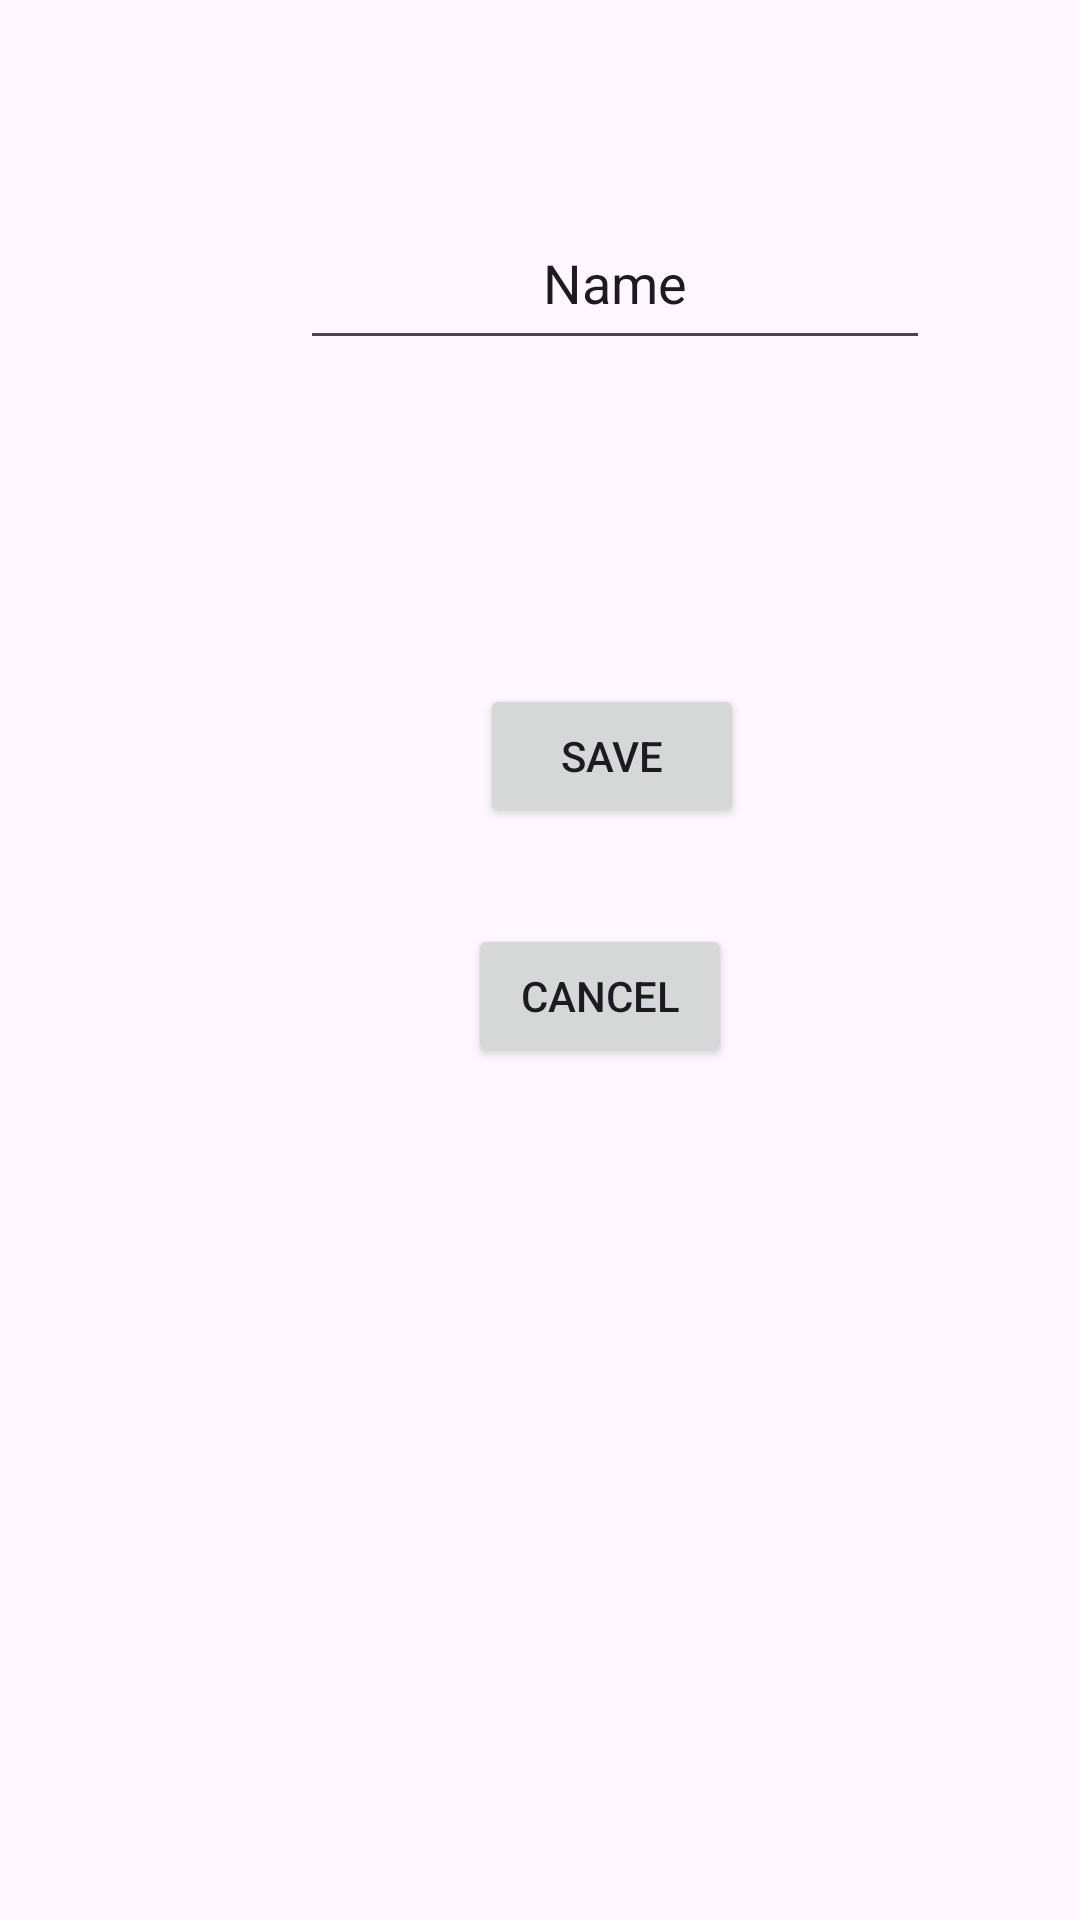

Android layout source for this screen:
<!-- AndroidManifest.xml: application theme Theme.ActivityIntentEdit -->
<!-- res/layout/activity_save.xml -->
<?xml version="1.0" encoding="utf-8"?>
<androidx.constraintlayout.widget.ConstraintLayout xmlns:android="http://schemas.android.com/apk/res/android"
    xmlns:app="http://schemas.android.com/apk/res-auto"
    xmlns:tools="http://schemas.android.com/tools"
    android:layout_width="match_parent"
    android:layout_height="match_parent"
    tools:context=".SaveActivity">

    <EditText
        android:id="@+id/nameEditText"
        android:layout_width="wrap_content"
        android:layout_height="wrap_content"
        android:layout_marginStart="100dp"
        android:layout_marginTop="72dp"
        android:ems="10"
        android:gravity="center_horizontal"
        android:inputType="textPersonName"
        android:minHeight="48dp"
        android:text="Name"
        app:layout_constraintStart_toStartOf="parent"
        app:layout_constraintTop_toTopOf="parent" />

    <Button
        android:id="@+id/saveButton"
        android:layout_width="wrap_content"
        android:layout_height="wrap_content"
        android:layout_marginStart="160dp"
        android:layout_marginTop="108dp"
        android:text="Save"
        app:layout_constraintStart_toStartOf="parent"
        app:layout_constraintTop_toBottomOf="@+id/nameEditText" />

    <Button
        android:id="@+id/cancelButton"
        android:layout_width="wrap_content"
        android:layout_height="wrap_content"
        android:layout_marginStart="156dp"
        android:layout_marginTop="32dp"
        android:text="Cancel"
        app:layout_constraintStart_toStartOf="parent"
        app:layout_constraintTop_toBottomOf="@+id/saveButton" />
</androidx.constraintlayout.widget.ConstraintLayout>
<!-- resources referenced by this layout -->
<resources>
  <style name="Theme.ActivityIntentEdit" parent="Base.Theme.ActivityIntentEdit" />
  <style name="Base.Theme.ActivityIntentEdit" parent="Theme.Material3.DayNight.NoActionBar">
          
          
      </style>
</resources>
